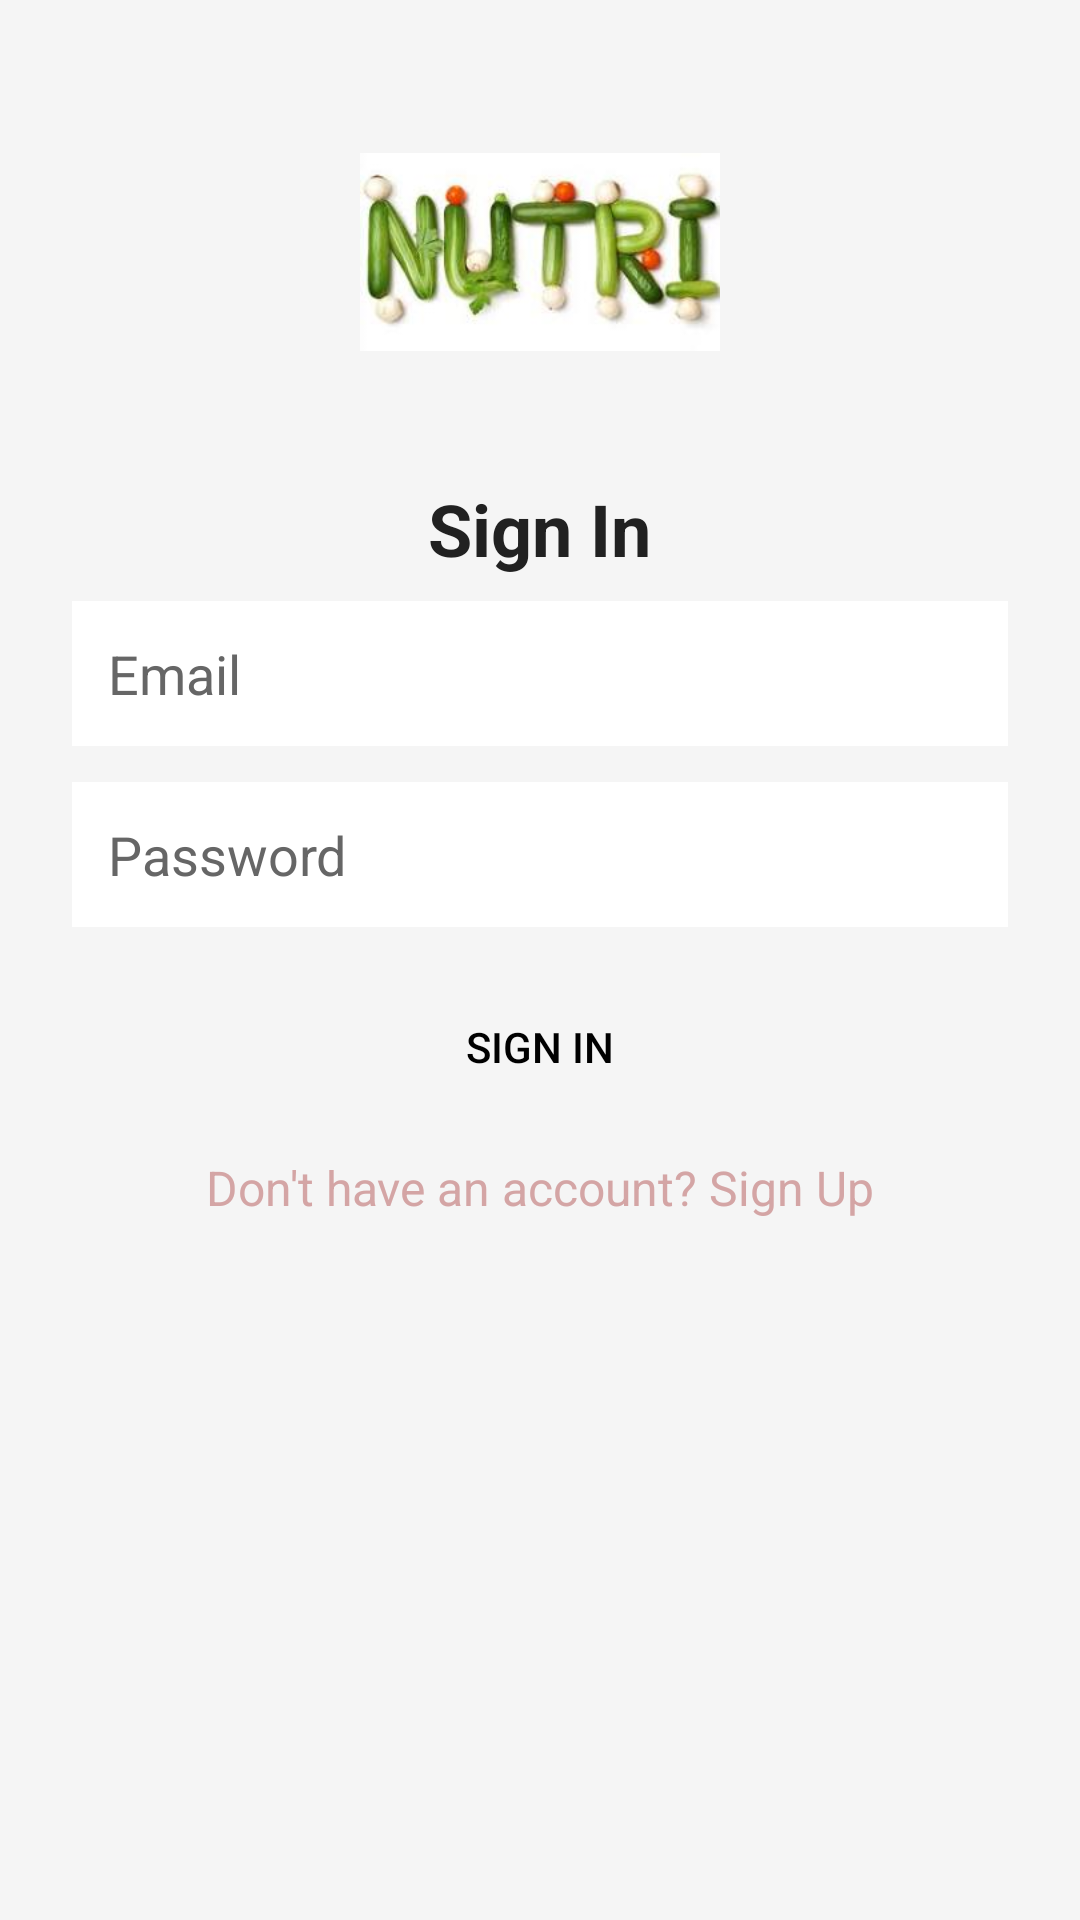

Write the Android layout XML for this screen, with the resource values it uses.
<!-- AndroidManifest.xml: application theme Theme.Nutrifill -->
<!-- res/layout/fstactivity.xml -->
<?xml version="1.0" encoding="utf-8"?>
<ScrollView
    xmlns:android="http://schemas.android.com/apk/res/android"
    android:layout_width="match_parent"
    android:layout_height="match_parent"
    android:background="@color/background_light">

    <LinearLayout
        android:layout_width="match_parent"
        android:layout_height="wrap_content"
        android:orientation="vertical"
        android:gravity="center"
        android:padding="24dp">

        
        <ImageView
            android:id="@+id/app_logo"
            android:layout_width="120dp"
            android:layout_height="120dp"
            android:src="@drawable/img"
            android:contentDescription="NutriFill Logo"
            android:layout_marginBottom="16dp"/>

        
        <TextView
            android:id="@+id/signin_heading"
            android:layout_width="wrap_content"
            android:layout_height="wrap_content"
            android:text="Sign In"
            android:textSize="24sp"
            android:textStyle="bold"
            android:textColor="@color/text_primary"
            android:layout_marginBottom="8dp"/>

        
        <EditText
            android:id="@+id/et_email"
            android:layout_width="match_parent"
            android:layout_height="wrap_content"
            android:hint="Email"
            android:background="@color/white"
            android:padding="12dp"
            android:textColor="@color/black"
            android:textColorHint="@color/text_secondary"
            android:layout_marginBottom="12dp"/>

        <EditText
            android:id="@+id/et_password"
            android:layout_width="match_parent"
            android:layout_height="wrap_content"
            android:hint="Password"
            android:background="@color/white"
            android:padding="12dp"
            android:inputType="textPassword"
            android:textColor="@color/black"
            android:textColorHint="@color/text_secondary"
            android:layout_marginBottom="16dp"/>

        
        <Button
            android:id="@+id/signin_button"
            android:layout_width="match_parent"
            android:layout_height="wrap_content"
            android:text="Sign In"
            android:background="@drawable/rounded_button"
            android:textColor="@color/black"
            android:layout_marginBottom="12dp"/>

        <ProgressBar
            android:id="@+id/progress_bar"
            android:layout_width="wrap_content"
            android:layout_height="wrap_content"
            android:visibility="gone"
            android:layout_marginBottom="12dp"/>

        
        <TextView
            android:id="@+id/signup_link"
            android:layout_width="wrap_content"
            android:layout_height="wrap_content"
            android:text="Don't have an account? Sign Up"
            android:textSize="16sp"
            android:textColor="@color/brand_primary"
            android:layout_marginBottom="12dp"/>
    </LinearLayout>
</ScrollView>
<!-- resources referenced by this layout -->
<resources>
  <color name="background_light">#F5F5F5</color>
  <color name="black">#000000</color>
  <color name="brand_primary">#D4A5A5</color>
  <color name="text_primary">#212121</color>
  <color name="text_secondary">#666666</color>
  <color name="white">#FFFFFF</color>
  <!-- drawable img: png bitmap (drawable, 71496 bytes) -->
  <style name="Theme.Nutrifill" parent="Theme.Material3.DayNight.NoActionBar">
          
          <item name="colorPrimary">@color/brand_primary</item>
          <item name="colorPrimaryContainer">@color/brand_accent</item>
          <item name="colorOnPrimary">@color/white</item>
          <item name="colorOnPrimaryContainer">@color/text_primary</item>
  
          
          <item name="colorSecondary">@color/brand_secondary</item>
          <item name="colorSecondaryContainer">@color/teal_100</item>
          <item name="colorOnSecondary">@color/white</item>
          <item name="colorOnSecondaryContainer">@color/text_primary</item>
  
          
          <item name="colorTertiary">@color/teal_500</item>
          <item name="colorTertiaryContainer">@color/teal_100</item>
          <item name="colorOnTertiary">@color/white</item>
          <item name="colorOnTertiaryContainer">@color/text_primary</item>
  
          
          <item name="android:windowBackground">@color/background_light</item>
          <item name="colorSurface">@color/card_background</item>
          <item name="colorOnSurface">@color/text_primary</item>
          <item name="colorSurfaceVariant">@color/light_gray</item>
          <item name="colorOnSurfaceVariant">@color/text_secondary</item>
          <item name="android:statusBarColor">@color/brand_primary</item>
      </style>
  <color name="brand_accent">#E8C1C1</color>
  <color name="brand_secondary">#B38B8B</color>
  <color name="teal_100">#B2DFDB</color>
  <color name="teal_500">#009688</color>
  <color name="card_background">#FFFFFF</color>
  <color name="light_gray">#F5F5F5</color>
</resources>
